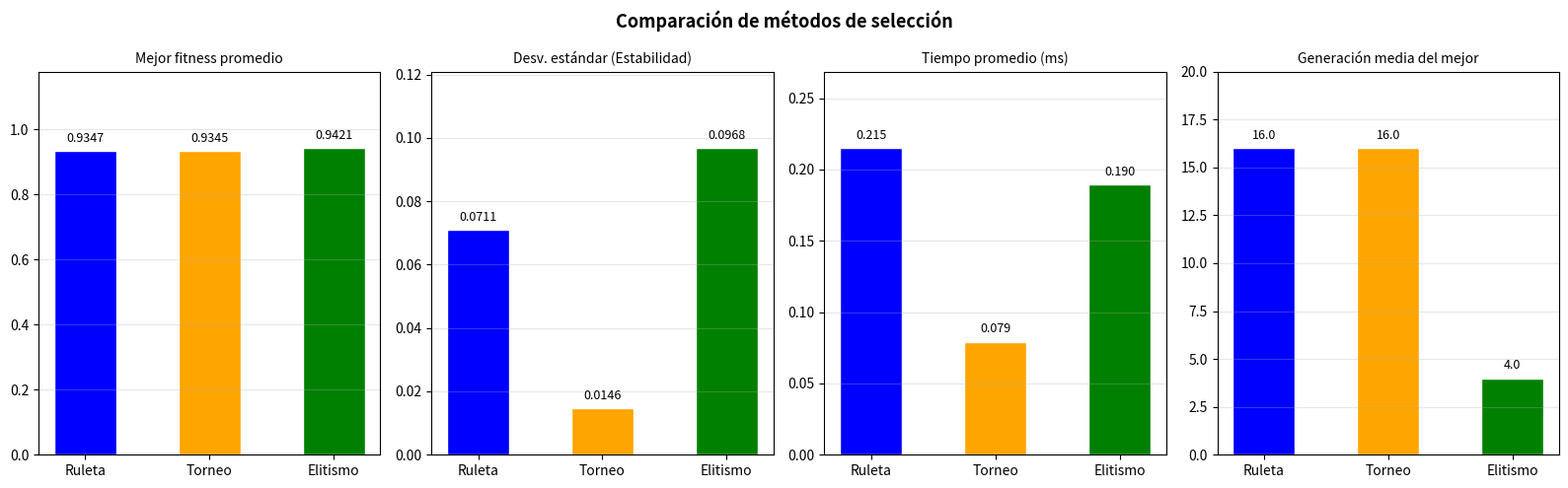
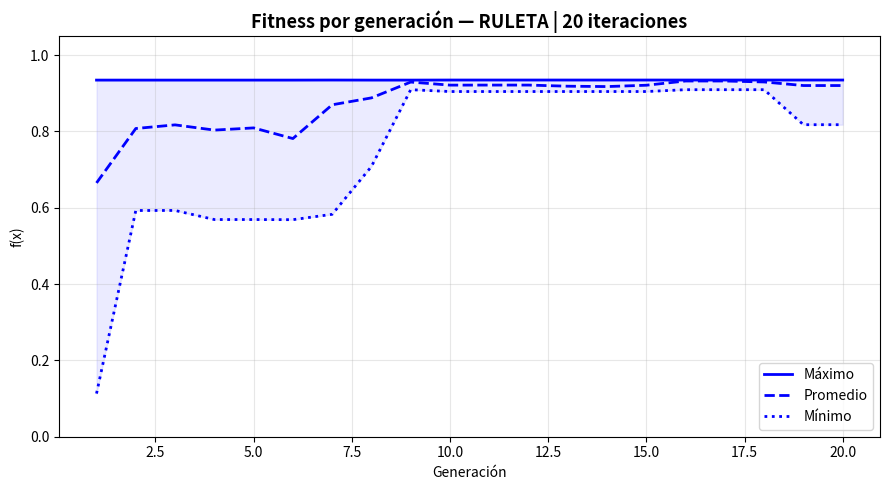
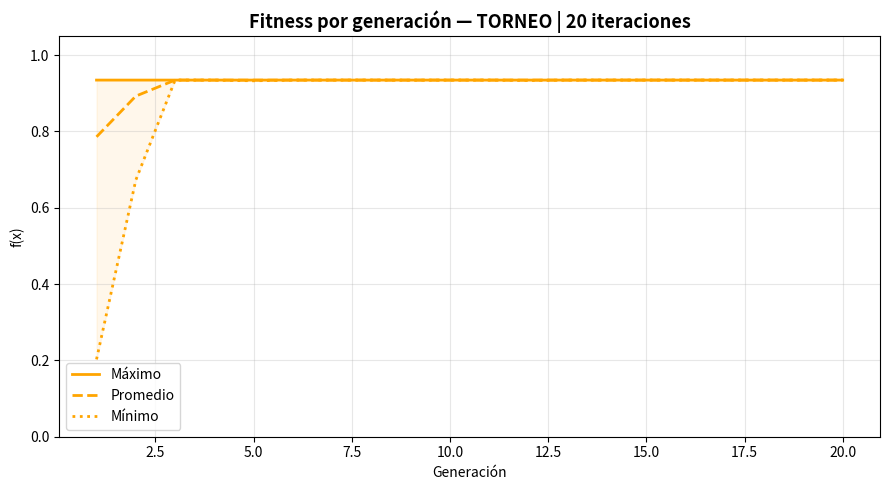
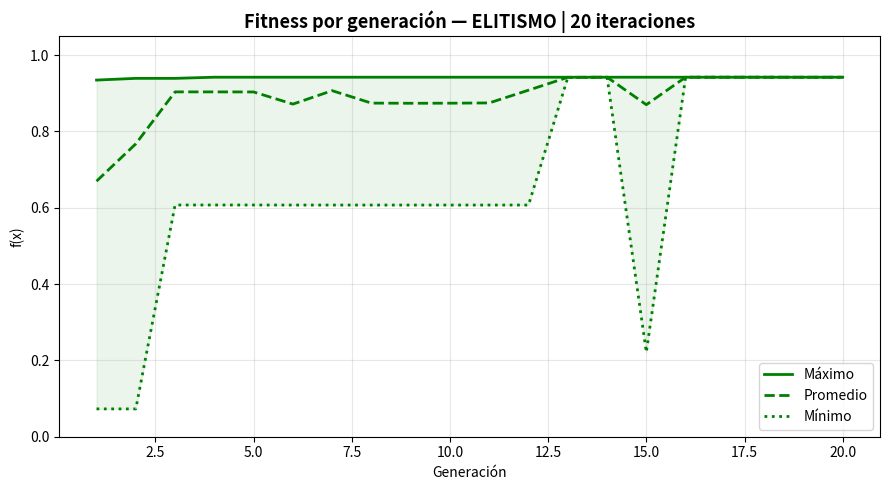
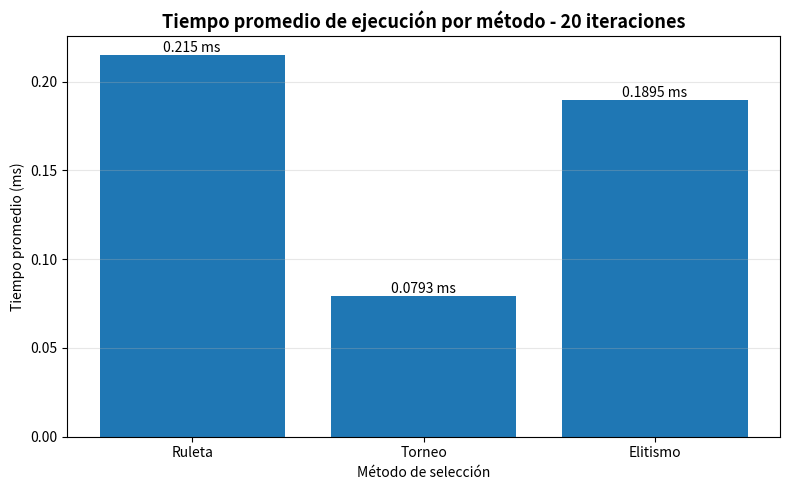
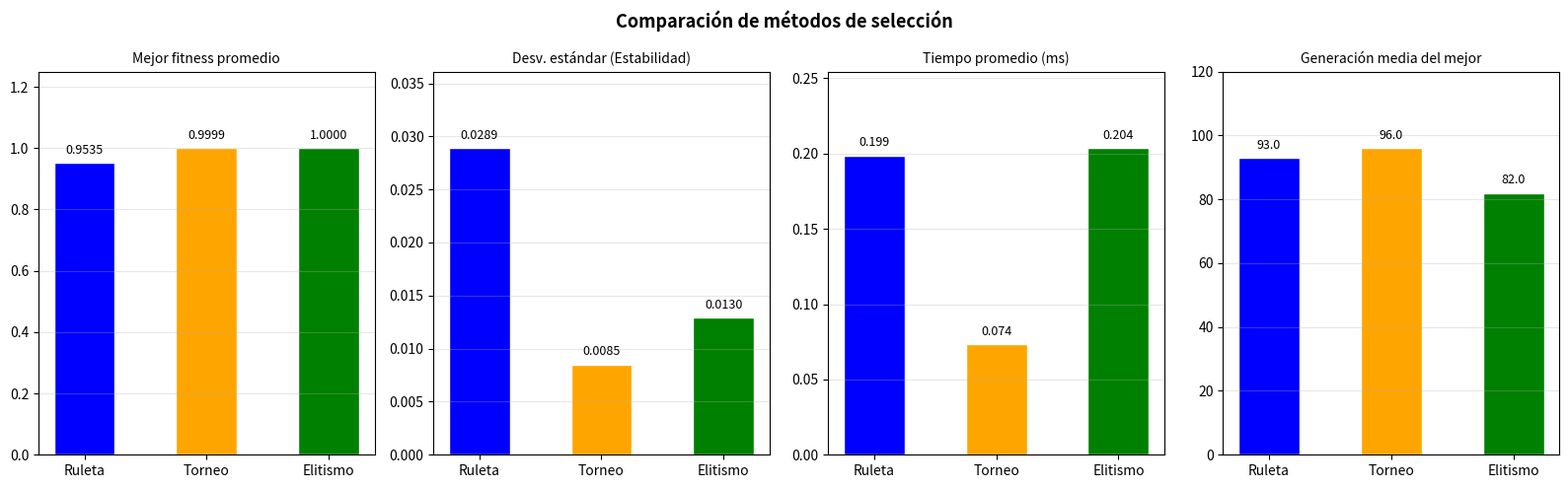
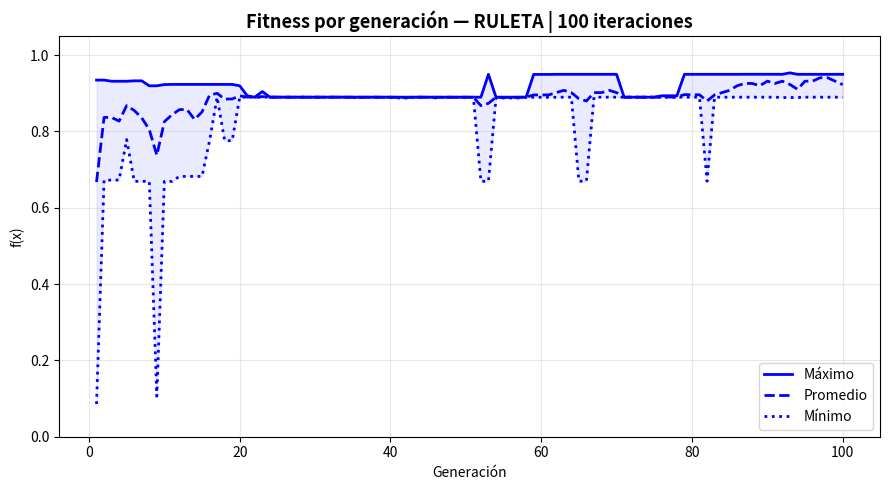
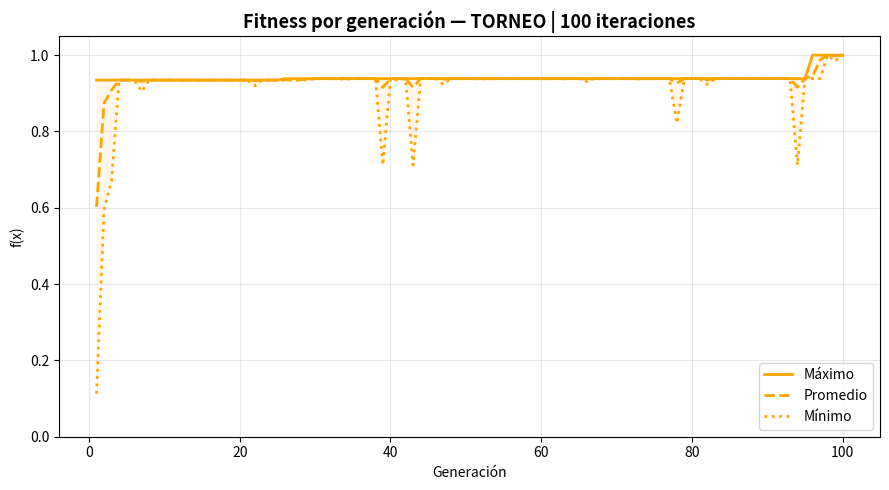
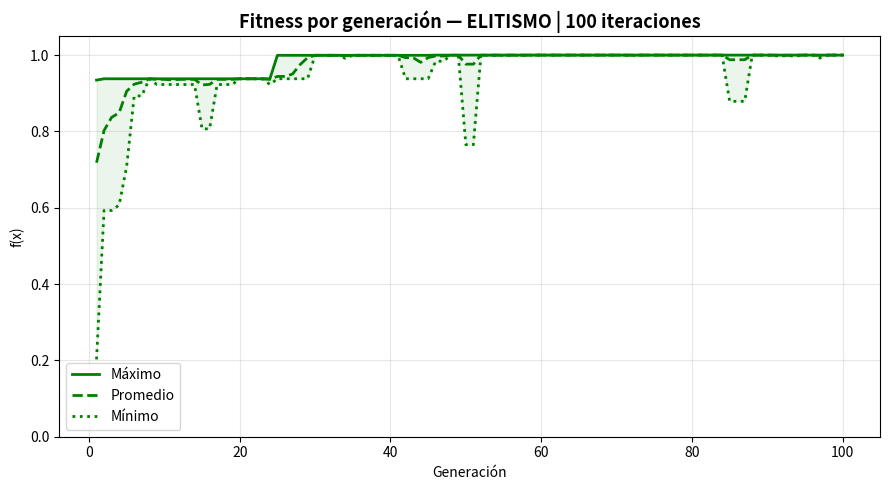
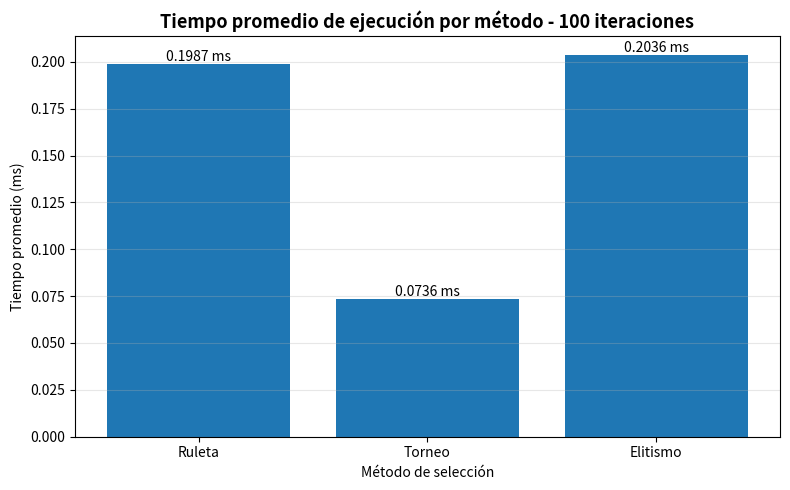
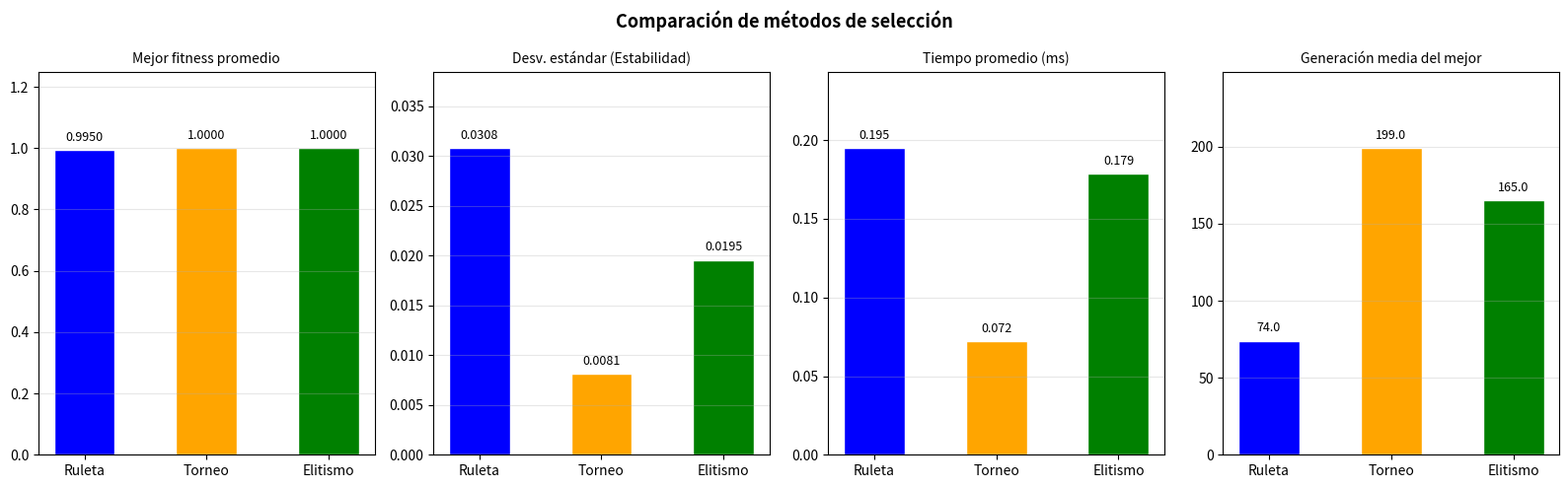
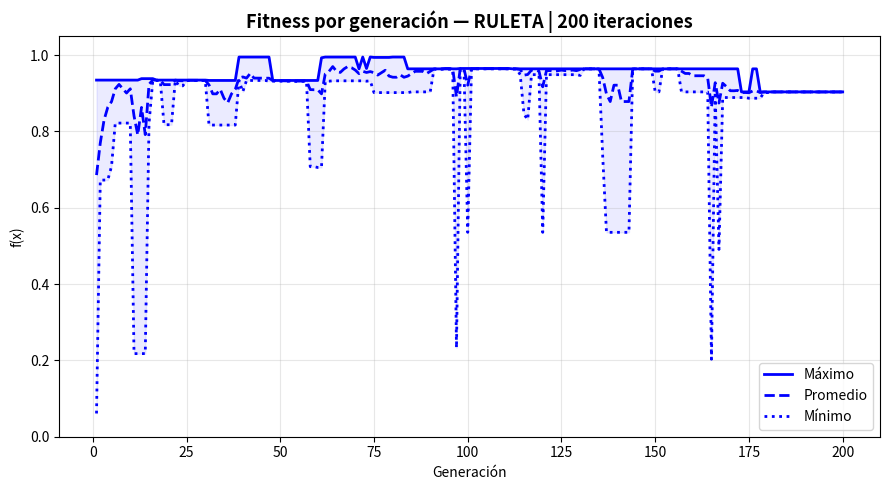
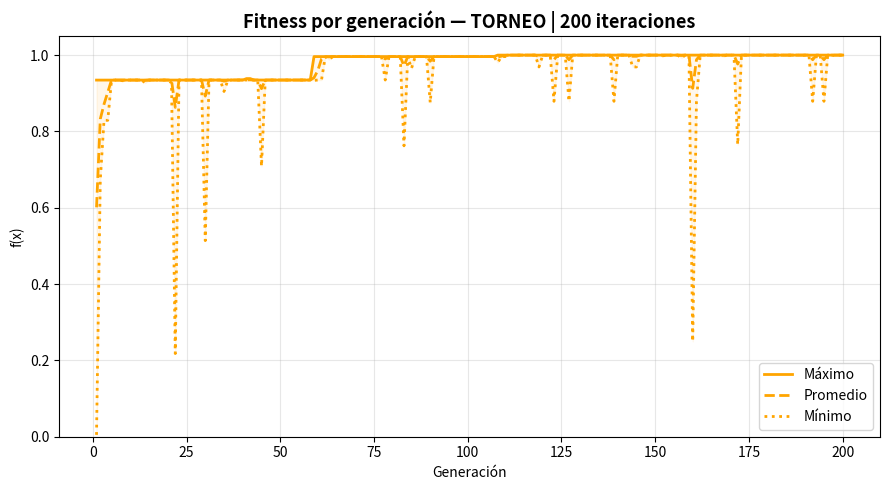
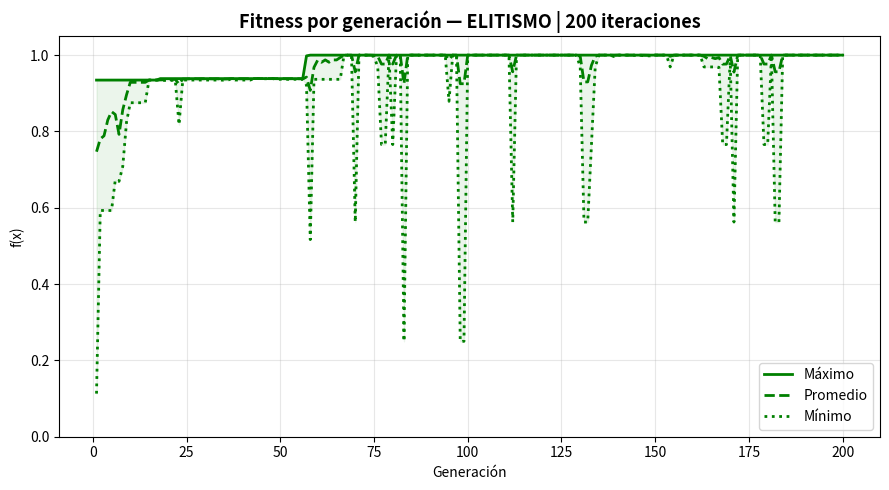
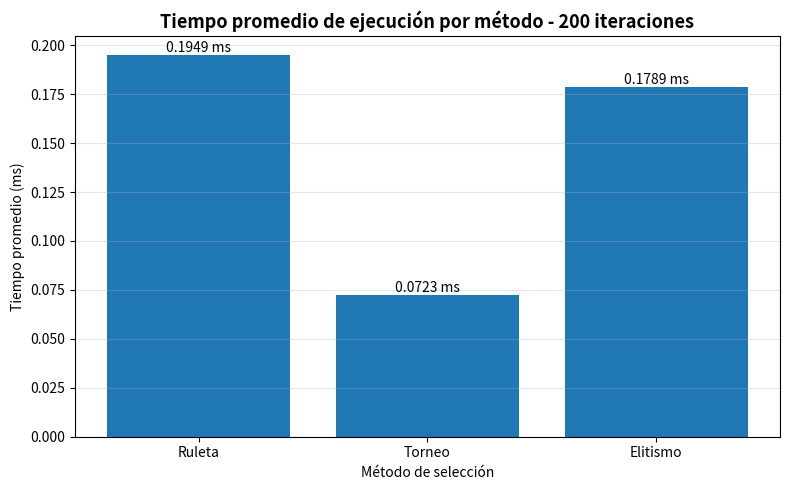

These charts were generated, in order, by the following Python code:

import random
import numpy
import time
import matplotlib.pyplot as plt
"""
TP°1 Alg. Geneticos
OBJETIVO: 
Buscar maximo de la funcion f(x) = (x/coef)^2 en el dominio [0 , 2^30 -1], donde coef = 2^30 -1 utilizando conceptos de Alg. Geneticos
Teniendo en cuenta los siguientes parametros:
    Probabilidad de Crossover = 0,75
    Probabilidad de Mutación = 0,05
    Población Inicial: 10 individuos
    Ciclos del programa: 20
    Método de Selección: Ruleta
    Método de Crossover: 1 Punto
    Método de Mutación: invertida
"""
# ══════════════════════════════════════════════════════
#  PARÁMETROS FIJOS (enunciado)
# ══════════════════════════════════════════════════════
CANT_POBLACION = 10
CANT_GENES = 30
PROB_CROSSOVER = 0.75
PROB_MUTACION = 0.05
TORNEO_TAM = 3  # Tamaño del torneo para la selección por torneo (Opción B)
ELITISMO_TAM = 2 # Cantidad de individuos a conservar en elitismo (Opción C)

# ══════════════════════════════════════════════════════
#  MÉTODOS DE SELECCIÓN
RULETA = "Ruleta"
TORNEO = "Torneo"
ELITISMO = "Elitismo"

#"Se inicializa la poblacion como una matriz o una lista anidada con valores aleatorios de cada gen en cada cromosoma"
def init_poblacion(cant_cromosomas, cant_genes):
    poblacion = []

    for _ in range(cant_cromosomas):
        cromo = []
        
        for _ in range(cant_genes):
            gen = random.randint(0, 1);
            cromo.append(gen);
            
        poblacion.append(cromo)
    
    return poblacion

#"Funcion que convierte una lista binaria y devuelve el resultado en decimal"
def binatodeci(binary):    
    resultado = 0

    for idx, val in enumerate(reversed(binary)):
        resultado += val * (2 ** idx)

    return resultado

#"Devuelve el valor de la funcion de x => f(x) = (x/coef)^2"
def funcion_objetivo(x):
    coef = (2**30)-1
    return (x/coef)**2
    
#"Devuelve el fitness en funcion del cromosoma"
def funcion_fitness(cromosoma):
    x = binatodeci(cromosoma)
    return funcion_objetivo(x)

# Evalua toda la poblacion y devuelve una lista con los fitness de cada cromosoma
def evaluar_poblacion(poblacion):
    fitness = []

    for cromosoma in poblacion:
        fitness.append(funcion_fitness(cromosoma))

    return fitness

# -- RULETA --
#"Funcion de seleccion: ruleta. Devuelve un nuevo cromosoma"
def ruleta(poblacion):    
    #"Se calcula el fitness de cada cromosoma y se agrega a la lista de fitness"
    fitness = []
    
    for cromosoma in poblacion:
        fitness.append(funcion_fitness(cromosoma))
    
    sum_fitness = sum(fitness)
    
    # Esto es solo validacion en caso de que ocurra la improbabilidad que todo los fitness sumen 0
    if sum_fitness == 0:
        return random.choice(poblacion).copy()
    
    # Este es el giro random de la ruleta del rango del fitness
    r = random.uniform(0, sum_fitness)
 
    acumulado = 0

    # Se busca en que posicion cayo r iterando y acumulando cada probabilidad 
    for i in range(len(poblacion)):
        acumulado += fitness[i]

        if r <= acumulado:
            return poblacion[i].copy()

# -- TORNEO --
# Elige TORNEO_TAM individuos al azar y devuelve el mejor de ese grupo
def torneo(poblacion):
    candidatos = []

    # Selecciona individuos aleatorios de la poblacion
    for _ in range(TORNEO_TAM):
        indice = random.randint(0, len(poblacion) - 1)
        candidatos.append(poblacion[indice])

    # Tomamos el primer candidato como ganador inicial
    ganador = candidatos[0]
    mejor_fitness = funcion_fitness(ganador)

    # Comparamos contra el resto de candidatos
    for cromosoma in candidatos[1:]:
        fitness_actual = funcion_fitness(cromosoma)

        if fitness_actual > mejor_fitness:
            mejor_fitness = fitness_actual
            ganador = cromosoma

    return ganador.copy()

#- ELITISMO -
# Elige el mejor individuo de la poblacion y lo devuelve
def obtener_elites(poblacion, cantidad=ELITISMO_TAM):
    # Ordena la población de mayor a menor fitness
    poblacion_ordenada = sorted(
        poblacion,
        key=funcion_fitness,
        reverse=True
    )

    elites = []

    for i in range(cantidad):
        elites.append(poblacion_ordenada[i].copy())

    return elites

# Reemplaza el peor individuo de la nueva población por el elite
def reemplazar_peor_por_elite(nueva_poblacion, elite):
    peor_indice = 0
    peor_fitness = funcion_fitness(nueva_poblacion[0])

    # Buscar el peor individuo
    for i in range(1, len(nueva_poblacion)):
        fitness_actual = funcion_fitness(nueva_poblacion[i])

        if fitness_actual < peor_fitness:
            peor_fitness = fitness_actual
            peor_indice = i

    # Reemplazar por el elite
    nueva_poblacion[peor_indice] = elite.copy()

# Funcion mutacion: La mutacion es una probabilidad que puede ocurrir en algun gen cualquiera del cromosoma
def mutacion(cromosoma):
    if random.random() < PROB_MUTACION:
        gen_pos = random.randint(0, len(cromosoma) - 1)
        cromosoma[gen_pos] = 1 - cromosoma[gen_pos]

    return cromosoma

# Funcion crossover de 1-punto, devuelve dos hijos
def crossover(padre1, padre2):
    if random.random() <= PROB_CROSSOVER:      
        punto = random.randint(1, len(padre1)-1) # Se corta en un punto aleatorio entre 1 y 29
        hijo1 = padre1[:punto] + padre2[punto:]    
        hijo2 = padre2[:punto] + padre1[punto:]
        return [hijo1, hijo2]
    else:
        return [padre1.copy(), padre2.copy()] # Si no ocurre el crossover entonces se devuelven los mismos cromosomas

def algoritmo_genetico(poblacion, metodo):  
    nueva_poblacion = []

    # Si el método es elitismo, guardamos directamente los 2 mejores
    if metodo == ELITISMO:
        elites = obtener_elites(poblacion, ELITISMO_TAM)

        for elite in elites:
            nueva_poblacion.append(elite.copy())

    # Completamos el resto de la población con selección, crossover y mutación
    while len(nueva_poblacion) < len(poblacion):
        if metodo == RULETA:
            padre1 = ruleta(poblacion)
            padre2 = ruleta(poblacion)

        elif metodo == TORNEO:
            padre1 = torneo(poblacion)
            padre2 = torneo(poblacion)

        elif metodo == ELITISMO:
            # En elitismo usamos ruleta para generar el resto de la población
            padre1 = ruleta(poblacion)
            padre2 = ruleta(poblacion)

        hijos = crossover(padre1, padre2)

        hijo1 = mutacion(hijos[0])
        hijo2 = mutacion(hijos[1])

        if len(nueva_poblacion) < len(poblacion):
            nueva_poblacion.append(hijo1)

        if len(nueva_poblacion) < len(poblacion):
            nueva_poblacion.append(hijo2)

    return nueva_poblacion

# Función para imprimir el historial de cada ciclo por consola
def imprimir_historial(historial):
    print("\n")
    print("HISTORIAL POR CONSOLA")
    print("Ciclo | Min | Max | Promedio | Desvio | Mejor Fitness | Tiempo(ms)")
    print("----------------------------------------------------------------------------")

    tiempo_total = 0

    for fila in historial:
        tiempo_ms = fila["tiempo"] * 1000
        tiempo_total += tiempo_ms

        print(
            fila["ciclo"], "\t",
            round(fila["min"], 3), "\t",
            round(fila["max"], 3), "\t",
            round(fila["promedio"], 3), "\t",
            round(fila["desvio"], 3), "\t",
            round(fila["mejor_fitness"], 3), "\t\t",
            round(tiempo_ms, 3)
        )

    print("\nRESUMEN")

    mejor_final = historial[-1]

    print("Mejor cromosoma final:", mejor_final["mejor_cromosoma"])
    print("Mejor fitness final:", round(mejor_final["mejor_fitness"], 6))
    print("Tiempo total:", round(tiempo_total, 4), "ms")
    print("Tiempo promedio:", round(tiempo_total / len(historial), 4), "ms")

def ejecutar_ciclos(poblacion_inicial, ciclos, metodo):
    historial = []

    # Copiamos la población inicial para no modificarla directamente
    poblacion = []

    for cromosoma in poblacion_inicial:
        poblacion.append(cromosoma.copy())

    # Se ejecutan los ciclos del algoritmo genético
    for ciclo in range(1, ciclos + 1):
        inicio = time.perf_counter()

        # Aplicamos selección, crossover, mutación y elitismo si corresponde
        poblacion = algoritmo_genetico(poblacion, metodo)

        fin = time.perf_counter()

        # Evaluamos la población resultante
        fitness = evaluar_poblacion(poblacion)

        mejor_cromosoma = poblacion[fitness.index(max(fitness))]
        mejor_fitness = funcion_fitness(mejor_cromosoma)

        historial.append({
            "ciclo": ciclo,
            "min": min(fitness),
            "max": max(fitness),
            "promedio": numpy.mean(fitness),
            "desvio": numpy.std(fitness),
            "mejor_cromosoma": mejor_cromosoma,
            "mejor_fitness": mejor_fitness,
            "tiempo": fin - inicio
        })

    return historial

def imprimir_tablas_min_prom_max(historiales):
    ciclos = len(historiales[RULETA])

    print("\n")
    print("==============================================================")
    print("TABLAS DE MÍNIMOS, PROMEDIOS Y MÁXIMOS -", ciclos, "ITERACIONES")
    print("==============================================================")

    metricas = [
        ("min", "MÍNIMOS"),
        ("promedio", "PROMEDIOS"),
        ("max", "MÁXIMOS")
    ]

    for clave, titulo in metricas:
        print("\nTABLA DE", titulo)
        print("Ciclo | Ruleta | Torneo | Elitismo")
        print("-----------------------------------")

        for i in range(ciclos):
            ciclo = historiales[RULETA][i]["ciclo"]

            valor_ruleta = historiales[RULETA][i][clave]
            valor_torneo = historiales[TORNEO][i][clave]
            valor_elitismo = historiales[ELITISMO][i][clave]

            print(
                ciclo, "\t",
                round(valor_ruleta, 3), "\t",
                round(valor_torneo, 3), "\t",
                round(valor_elitismo, 3)
            )

def graficar_comparacion_por_iteraciones(historiales):
    ciclos = len(historiales[RULETA])

    generaciones = []

    for fila in historiales[RULETA]:
        generaciones.append(fila["ciclo"])

    metricas = [
        ("max", "Valores Máximos"),
        ("promedio", "Valores Promedios"),
        ("min", "Valores Mínimos")
    ]

    for clave, titulo in metricas:
        plt.figure()

        valores_ruleta = []
        valores_torneo = []
        valores_elitismo = []

        for fila in historiales[RULETA]:
            valores_ruleta.append(fila[clave])

        for fila in historiales[TORNEO]:
            valores_torneo.append(fila[clave])

        for fila in historiales[ELITISMO]:
            valores_elitismo.append(fila[clave])

        plt.plot(generaciones, valores_ruleta, label="Ruleta")
        plt.plot(generaciones, valores_torneo, label="Torneo")
        plt.plot(generaciones, valores_elitismo, label="Elitismo")

        plt.title(titulo + " - " + str(ciclos) + " iteraciones")
        plt.xlabel("Generación / Ciclo")
        plt.ylabel("Fitness")
        plt.ylim(0, 1.25)  # Ajustamos el límite del eje Y para mejor visualización
        plt.grid(True)
        plt.legend()

        plt.show()

def calcular_tiempo_promedio(historial):
    tiempo_total = 0
    cantidad = 0

    for fila in historial:
        if fila["tiempo"] > 0:
            tiempo_total += fila["tiempo"] * 1000
            cantidad += 1

    if cantidad == 0:
        return 0

    return tiempo_total / cantidad

def graficar_tiempo_promedio(historial_ruleta, historial_torneo, historial_elitismo):
    metodos = ["Ruleta", "Torneo", "Elitismo"]

    tiempos_promedio = [
        calcular_tiempo_promedio(historial_ruleta),
        calcular_tiempo_promedio(historial_torneo),
        calcular_tiempo_promedio(historial_elitismo)
    ]

    plt.figure(figsize=(8, 5))

    barras = plt.bar(metodos, tiempos_promedio)

    plt.title(f"Tiempo promedio de ejecución por método - {len(historial_ruleta)} iteraciones", fontsize=13, fontweight="bold")
    plt.xlabel("Método de selección")
    plt.ylabel("Tiempo promedio (ms)")
    plt.grid(axis="y", alpha=0.3)

    # Mostrar el valor encima de cada barra
    for barra in barras:
        altura = barra.get_height()

        plt.text(
            barra.get_x() + barra.get_width() / 2,
            altura,
            str(round(altura, 4)) + " ms",
            ha="center",
            va="bottom"
        )

    plt.tight_layout()
    plt.show()

def graficar_un_metodo(historial, metodo):
    gens = []
    valores_max = []
    valores_prom = []
    valores_min = []

    COLORES = {
        RULETA: "blue",
        TORNEO: "orange",
        ELITISMO: "green"
    }
    
    for fila in historial:
        gens.append(fila["ciclo"])
        valores_max.append(fila["max"])
        valores_prom.append(fila["promedio"])
        valores_min.append(fila["min"])

    color = COLORES[metodo]

    fig, ax = plt.subplots(figsize=(9, 5))

    ax.plot(gens, valores_max, label="Máximo", color=color, linewidth=2, linestyle="-")
    ax.plot(gens, valores_prom, label="Promedio", color=color, linewidth=2, linestyle="--")
    ax.plot(gens, valores_min, label="Mínimo", color=color, linewidth=2, linestyle=":")
    ax.fill_between(gens, valores_min, valores_max, color=color, alpha=0.08)

    ax.set_title(
        f"Fitness por generación — {metodo.upper()} | {len(historial)} iteraciones",
        fontsize=13,
        fontweight="bold"
    )
    ax.set_xlabel("Generación")
    ax.set_ylabel("f(x)")
    ax.set_ylim(0, 1.05)
    ax.legend()
    ax.grid(True, alpha=0.3)

    plt.tight_layout()
    plt.show()

def obtener_tabla_comparativa(historiales):
    tabla_comp = {}

    for metodo in historiales:
        historial = historiales[metodo]

        # Mejor fitness alcanzado
        mejor_fitness = historial[0]["max"]
        generacion_mejor = historial[0]["ciclo"]

        for fila in historial:
            if fila["max"] > mejor_fitness:
                mejor_fitness = fila["max"]
                generacion_mejor = fila["ciclo"]

        # Estabilidad: promedio del desvío estándar de la población
        desvios = []

        for fila in historial:
            desvios.append(fila["desvio"])

        desv_std = numpy.mean(desvios)

        # Tiempo promedio en milisegundos
        tiempo_total = 0
        cantidad = 0

        for fila in historial:
            if fila["tiempo"] > 0:
                tiempo_total += fila["tiempo"] * 1000
                cantidad += 1

        if cantidad > 0:
            tiempo_ms = tiempo_total / cantidad
        else:
            tiempo_ms = 0

        tabla_comp[metodo] = {
            "mejor_f": mejor_fitness,
            "desv_std": desv_std,
            "tiempo_ms": tiempo_ms,
            "gen_media": generacion_mejor
        }

    return tabla_comp

def graficar_tabla_comparativa(tabla_comp):
    """
    Barra agrupada: mejor fitness, desviación estándar,
    tiempo promedio y generación media del mejor para los 3 métodos.
    No guarda archivo, solo muestra la gráfica.
    """
    
    COLORES = {
        RULETA: "blue",
        TORNEO: "orange",
        ELITISMO: "green"
    }
    
    metodos = list(tabla_comp.keys())

    mejor_f = []
    desv_st = []
    tiempos = []
    gen_med = []
    colores = []

    for metodo in metodos:
        mejor_f.append(tabla_comp[metodo]["mejor_f"])
        desv_st.append(tabla_comp[metodo]["desv_std"])
        tiempos.append(tabla_comp[metodo]["tiempo_ms"])
        gen_med.append(tabla_comp[metodo]["gen_media"])
        colores.append(COLORES[metodo])

    fig, axes = plt.subplots(1, 4, figsize=(16, 5))

    fig.suptitle(
        "Comparación de métodos de selección",
        fontsize=13,
        fontweight="bold"
    )

    datos = [mejor_f, desv_st, tiempos, gen_med]

    titulos = [
        "Mejor fitness promedio",
        "Desv. estándar (Estabilidad)",
        "Tiempo promedio (ms)",
        "Generación media del mejor"
    ]

    formatos = [".4f", ".4f", ".3f", ".1f"]

    for ax, valores, titulo, formato in zip(axes, datos, titulos, formatos):
        barras = ax.bar(
            metodos,
            valores,
            color=colores,
            edgecolor="white",
            width=0.5
        )

        ax.set_title(titulo, fontsize=10)

        maximo = max(valores)

        if maximo > 0:
            ax.set_ylim(0, maximo * 1.25)
        else:
            ax.set_ylim(0, 1)

        ax.grid(axis="y", alpha=0.3)

        for barra, valor in zip(barras, valores):
            ax.text(
                barra.get_x() + barra.get_width() / 2,
                barra.get_height() + maximo * 0.02,
                f"{valor:{formato}}",
                ha="center",
                va="bottom",
                fontsize=9
            )

    plt.tight_layout()
    plt.show()

poblacion_inicial = init_poblacion(CANT_POBLACION, CANT_GENES)

for generaciones in [20, 100, 200]:
    historial_ruleta = ejecutar_ciclos(poblacion_inicial, generaciones, RULETA)
    historial_torneo = ejecutar_ciclos(poblacion_inicial, generaciones, TORNEO)
    historial_elitismo = ejecutar_ciclos(poblacion_inicial, generaciones, ELITISMO)
    
    historiales = {
        RULETA: historial_ruleta,
        TORNEO: historial_torneo,
        ELITISMO: historial_elitismo
    }

    tabla_comparativa = obtener_tabla_comparativa(historiales)
    graficar_tabla_comparativa(tabla_comparativa)
    
    graficar_un_metodo(historial_ruleta, RULETA)
    graficar_un_metodo(historial_torneo, TORNEO)
    graficar_un_metodo(historial_elitismo, ELITISMO)
    
    graficar_tiempo_promedio(historial_ruleta, historial_torneo, historial_elitismo)
